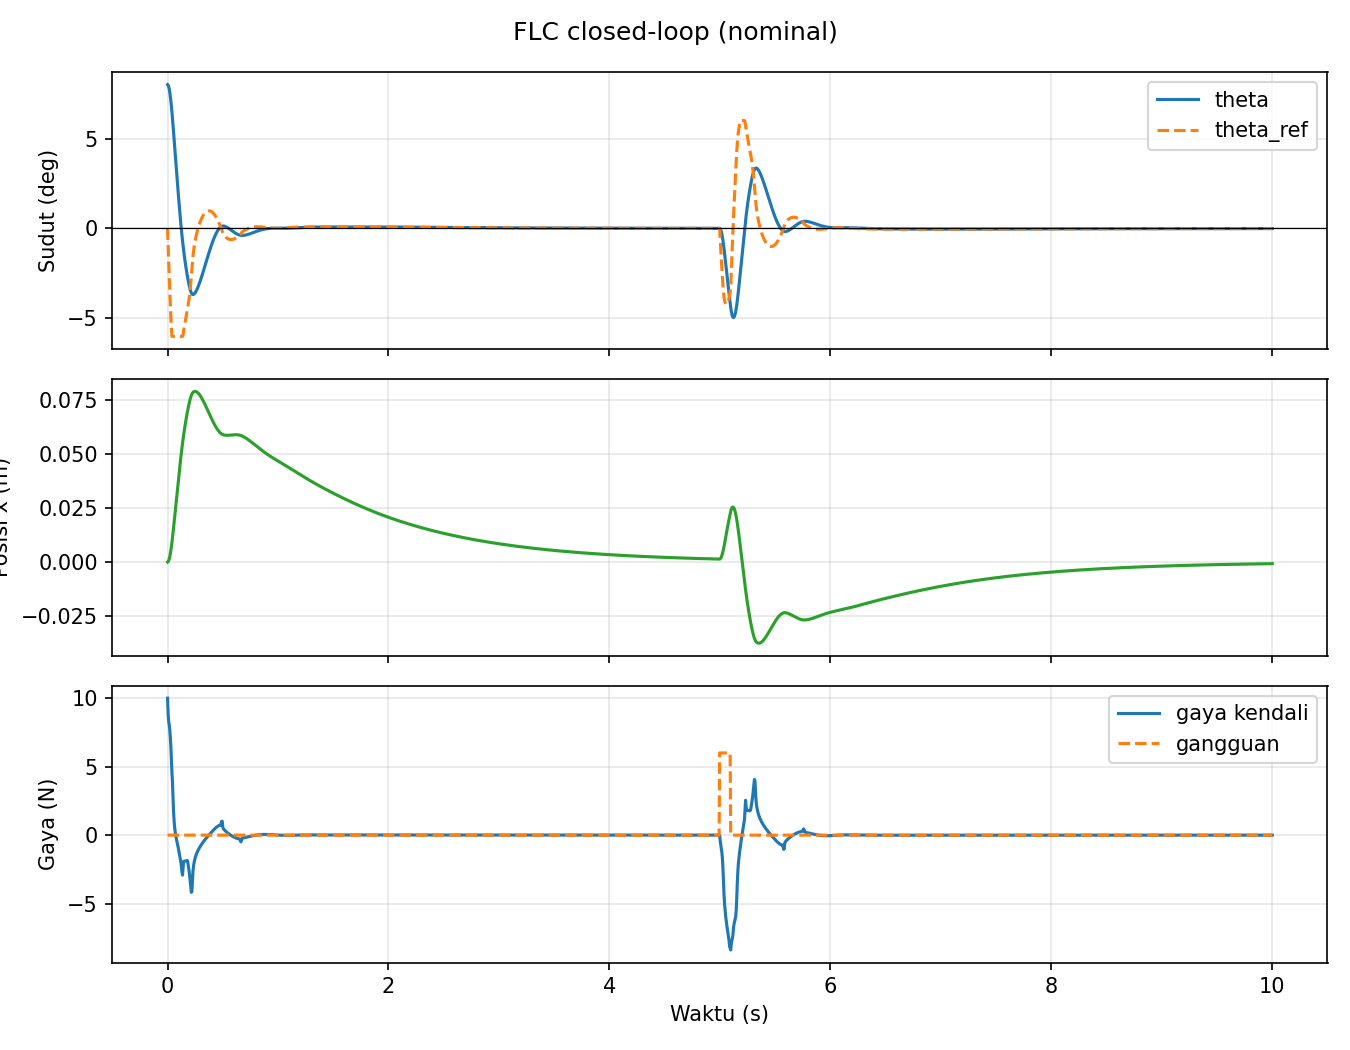

Data behind this chart, as committed beside it:
Metrik, Hasil, Target, Status
Maksimum |theta| (deg), 8.0, < 20, Lulus
Waktu pemulihan (s), 0.385, <= 2, Lulus
Maksimum |x| (m), 0.079, <= 0.25, Lulus
Maksimum |u| (N), 10.0, <= 15, Lulus
